The GitHub repository FootOfTheFoot/garlic-grape-classifier contains a labelled image folder "Project_dataset_updated_split_OT" with 4 categories: garlic bulb, garlic clove, green grape, other grape. Examples follow, each with its label.

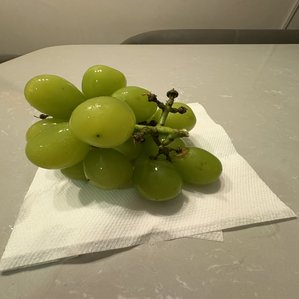
Label: green grape

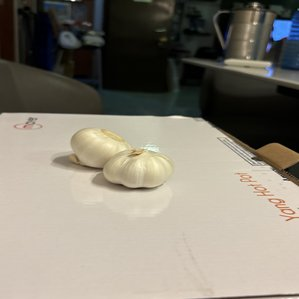
Label: garlic bulb

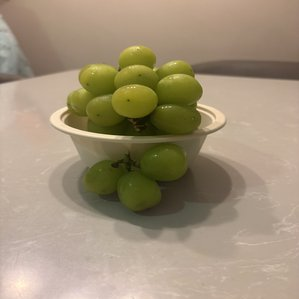
Label: green grape

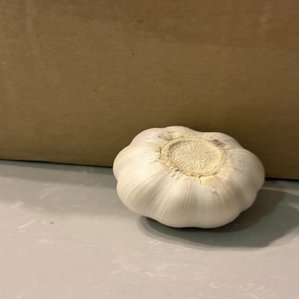
Label: garlic bulb

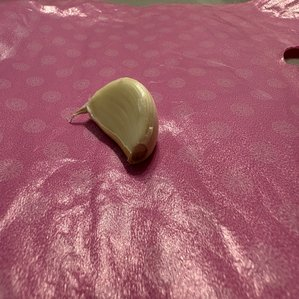
Label: garlic clove

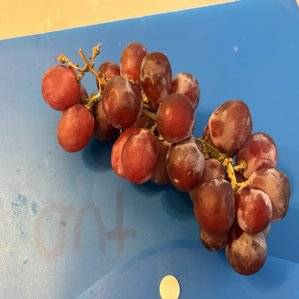
Label: other grape
